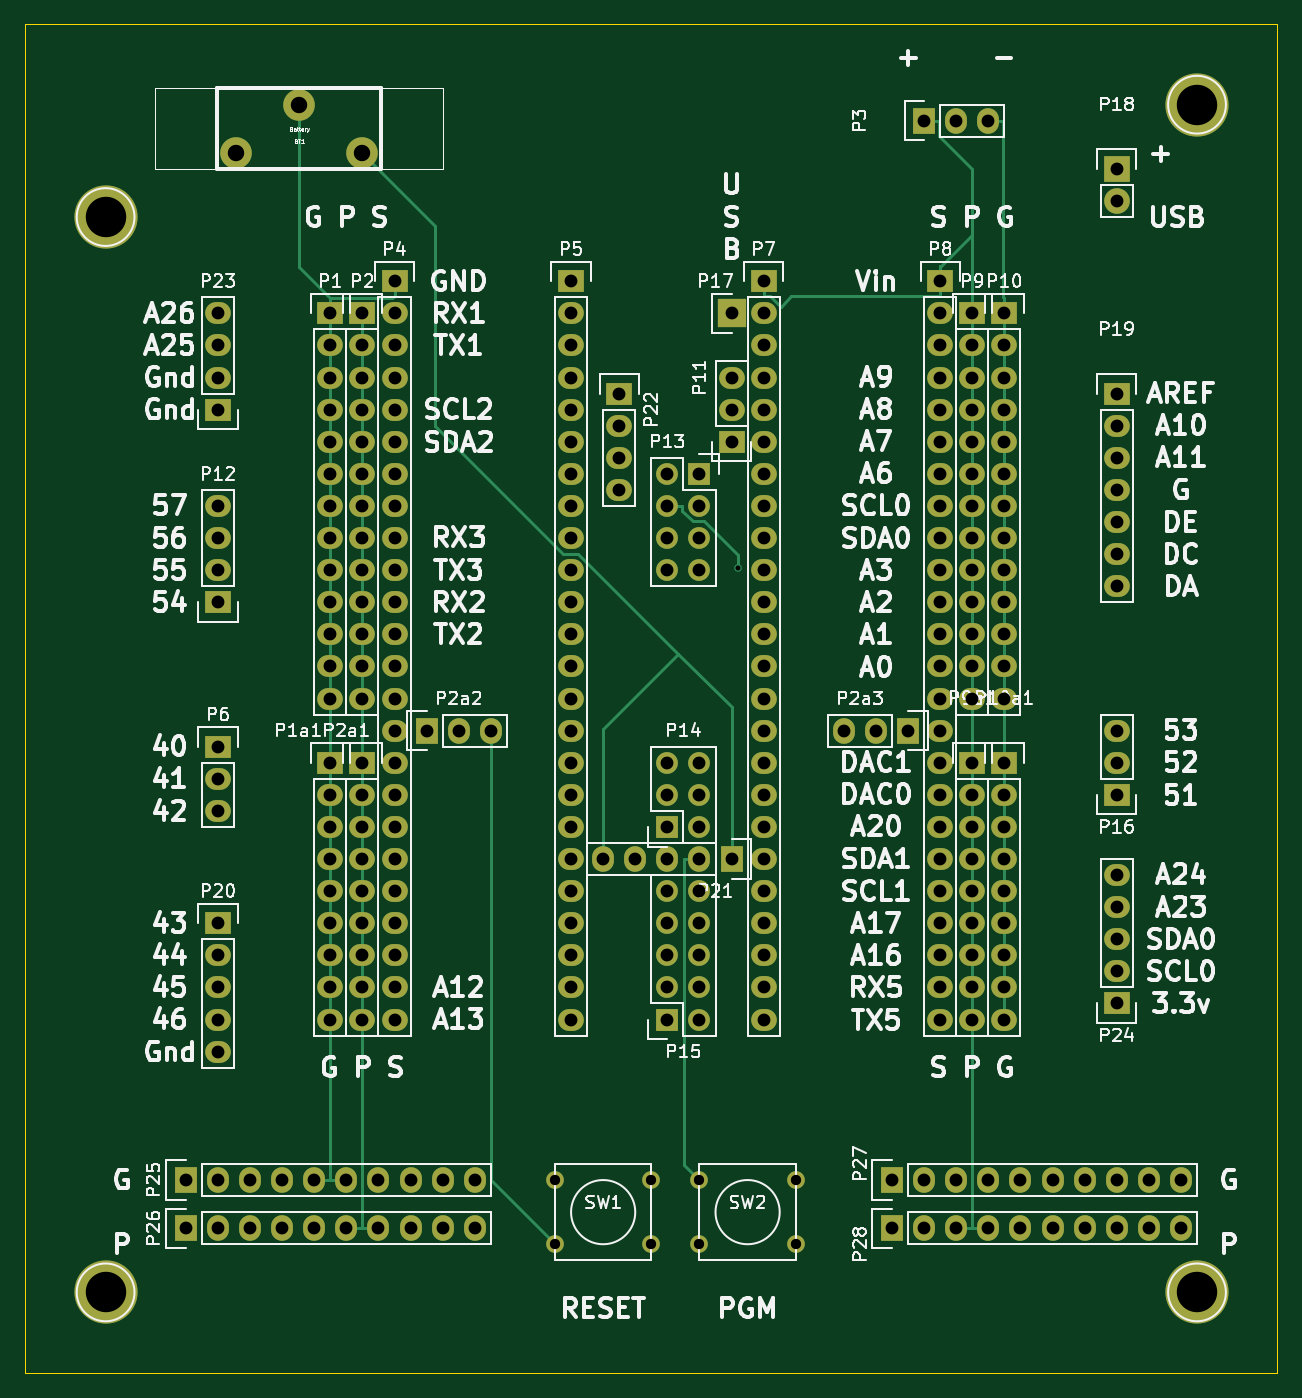
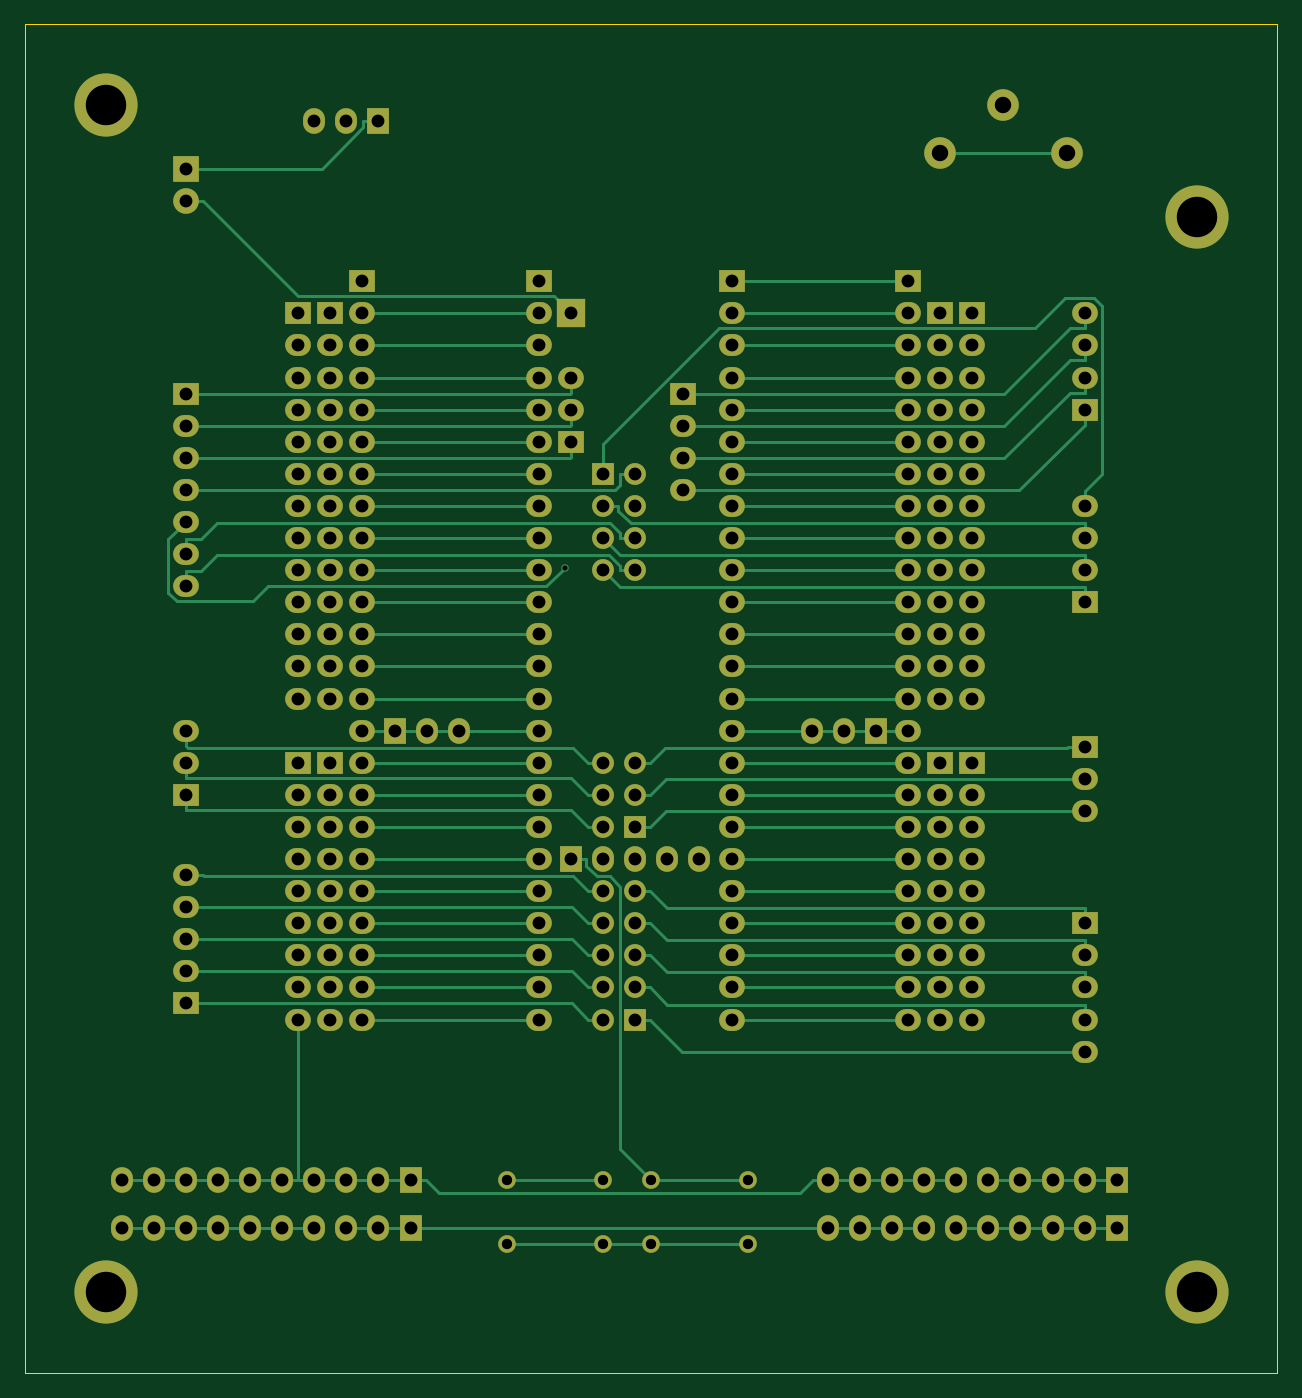
Circuit board: 10 layer files. Board 99.1 x 106.7 mm.
- bottom_copper: Teensy 35 Breakout v1-B.Cu.gbr (21183 bytes)
- bottom_mask: Teensy 35 Breakout v1-B.Mask.gbr (8872 bytes)
- paste: Teensy 35 Breakout v1-B.Paste.gbr (271 bytes)
- bottom_silk: Teensy 35 Breakout v1-B.SilkS.gbr (272 bytes)
- outline: Teensy 35 Breakout v1-Edge.Cuts.gbr (472 bytes)
- top_copper: Teensy 35 Breakout v1-F.Cu.gbr (15785 bytes)
- top_mask: Teensy 35 Breakout v1-F.Mask.gbr (8872 bytes)
- paste: Teensy 35 Breakout v1-F.Paste.gbr (271 bytes)
- top_silk: Teensy 35 Breakout v1-F.SilkS.gbr (104510 bytes)
- drill: Teensy 35 Breakout v1.drl (4883 bytes)

=== bottom_copper: Teensy 35 Breakout v1-B.Cu.gbr (21183 bytes, source omitted) ===
=== bottom_mask: Teensy 35 Breakout v1-B.Mask.gbr (8872 bytes, source omitted) ===
=== paste: Teensy 35 Breakout v1-B.Paste.gbr ===
G04 #@! TF.FileFunction,Paste,Bot*
%FSLAX46Y46*%
G04 Gerber Fmt 4.6, Leading zero omitted, Abs format (unit mm)*
G04 Created by KiCad (PCBNEW 4.0.4-stable) date 11/21/16 07:18:24*
%MOMM*%
%LPD*%
G01*
G04 APERTURE LIST*
%ADD10C,0.100000*%
G04 APERTURE END LIST*
D10*
M02*

=== bottom_silk: Teensy 35 Breakout v1-B.SilkS.gbr ===
G04 #@! TF.FileFunction,Legend,Bot*
%FSLAX46Y46*%
G04 Gerber Fmt 4.6, Leading zero omitted, Abs format (unit mm)*
G04 Created by KiCad (PCBNEW 4.0.4-stable) date 11/21/16 07:18:24*
%MOMM*%
%LPD*%
G01*
G04 APERTURE LIST*
%ADD10C,0.100000*%
G04 APERTURE END LIST*
D10*
M02*

=== outline: Teensy 35 Breakout v1-Edge.Cuts.gbr ===
G04 #@! TF.FileFunction,Profile,NP*
%FSLAX46Y46*%
G04 Gerber Fmt 4.6, Leading zero omitted, Abs format (unit mm)*
G04 Created by KiCad (PCBNEW 4.0.4-stable) date 11/21/16 07:18:24*
%MOMM*%
%LPD*%
G01*
G04 APERTURE LIST*
%ADD10C,0.100000*%
G04 APERTURE END LIST*
D10*
X60960000Y-30480000D02*
X60960000Y-137160000D01*
X160020000Y-30480000D02*
X60960000Y-30480000D01*
X160020000Y-137160000D02*
X160020000Y-30480000D01*
X60960000Y-137160000D02*
X160020000Y-137160000D01*
M02*

=== top_copper: Teensy 35 Breakout v1-F.Cu.gbr (15785 bytes, source omitted) ===
=== top_mask: Teensy 35 Breakout v1-F.Mask.gbr (8872 bytes, source omitted) ===
=== paste: Teensy 35 Breakout v1-F.Paste.gbr ===
G04 #@! TF.FileFunction,Paste,Top*
%FSLAX46Y46*%
G04 Gerber Fmt 4.6, Leading zero omitted, Abs format (unit mm)*
G04 Created by KiCad (PCBNEW 4.0.4-stable) date 11/21/16 07:18:24*
%MOMM*%
%LPD*%
G01*
G04 APERTURE LIST*
%ADD10C,0.100000*%
G04 APERTURE END LIST*
D10*
M02*

=== top_silk: Teensy 35 Breakout v1-F.SilkS.gbr (104510 bytes, source omitted) ===
=== drill: Teensy 35 Breakout v1.drl ===
M48
;DRILL file {KiCad 4.0.4-stable} date 11/21/16 07:18:31
;FORMAT={-:-/ absolute / metric / decimal}
FMAT,2
METRIC,TZ
T1C0.400
T2C0.813
T3C1.016
T4C1.300
T5C3.200
%
G90
G05
M71
T1
X117.347Y-73.487
T2
X102.87Y-121.92
X102.87Y-127.
X110.49Y-121.92
X110.49Y-127.
X114.3Y-121.92
X114.3Y-127.
X121.92Y-121.92
X121.92Y-127.
T3
X73.66Y-121.92
X73.66Y-125.73
X76.2Y-53.34
X76.2Y-55.88
X76.2Y-58.42
X76.2Y-60.96
X76.2Y-68.58
X76.2Y-71.12
X76.2Y-73.66
X76.2Y-76.2
X76.2Y-87.63
X76.2Y-90.17
X76.2Y-92.71
X76.2Y-101.6
X76.2Y-104.14
X76.2Y-106.68
X76.2Y-109.22
X76.2Y-111.76
X76.2Y-121.92
X76.2Y-125.73
X78.74Y-121.92
X78.74Y-125.73
X81.28Y-121.92
X81.28Y-125.73
X83.82Y-121.92
X83.82Y-125.73
X85.09Y-53.34
X85.09Y-55.88
X85.09Y-58.42
X85.09Y-60.96
X85.09Y-63.5
X85.09Y-66.04
X85.09Y-68.58
X85.09Y-71.12
X85.09Y-73.66
X85.09Y-76.2
X85.09Y-78.74
X85.09Y-81.28
X85.09Y-83.82
X85.09Y-88.9
X85.09Y-91.44
X85.09Y-93.98
X85.09Y-96.52
X85.09Y-99.06
X85.09Y-101.6
X85.09Y-104.14
X85.09Y-106.68
X85.09Y-109.22
X86.36Y-121.92
X86.36Y-125.73
X87.63Y-53.34
X87.63Y-55.88
X87.63Y-58.42
X87.63Y-60.96
X87.63Y-63.5
X87.63Y-66.04
X87.63Y-68.58
X87.63Y-71.12
X87.63Y-73.66
X87.63Y-76.2
X87.63Y-78.74
X87.63Y-81.28
X87.63Y-83.82
X87.63Y-88.9
X87.63Y-91.44
X87.63Y-93.98
X87.63Y-96.52
X87.63Y-99.06
X87.63Y-101.6
X87.63Y-104.14
X87.63Y-106.68
X87.63Y-109.22
X88.9Y-121.92
X88.9Y-125.73
X90.17Y-50.8
X90.17Y-53.34
X90.17Y-55.88
X90.17Y-58.42
X90.17Y-60.96
X90.17Y-63.5
X90.17Y-66.04
X90.17Y-68.58
X90.17Y-71.12
X90.17Y-73.66
X90.17Y-76.2
X90.17Y-78.74
X90.17Y-81.28
X90.17Y-83.82
X90.17Y-86.36
X90.17Y-88.9
X90.17Y-91.44
X90.17Y-93.98
X90.17Y-96.52
X90.17Y-99.06
X90.17Y-101.6
X90.17Y-104.14
X90.17Y-106.68
X90.17Y-109.22
X91.44Y-121.92
X91.44Y-125.73
X92.71Y-86.36
X93.98Y-121.92
X93.98Y-125.73
X95.25Y-86.36
X96.52Y-121.92
X96.52Y-125.73
X97.79Y-86.36
X104.14Y-50.8
X104.14Y-53.34
X104.14Y-55.88
X104.14Y-58.42
X104.14Y-60.96
X104.14Y-63.5
X104.14Y-66.04
X104.14Y-68.58
X104.14Y-71.12
X104.14Y-73.66
X104.14Y-76.2
X104.14Y-78.74
X104.14Y-81.28
X104.14Y-83.82
X104.14Y-86.36
X104.14Y-88.9
X104.14Y-91.44
X104.14Y-93.98
X104.14Y-96.52
X104.14Y-99.06
X104.14Y-101.6
X104.14Y-104.14
X104.14Y-106.68
X104.14Y-109.22
X106.68Y-96.52
X107.95Y-59.69
X107.95Y-62.23
X107.95Y-64.77
X107.95Y-67.31
X109.22Y-96.52
X111.76Y-66.04
X111.76Y-68.58
X111.76Y-71.12
X111.76Y-73.66
X111.76Y-88.9
X111.76Y-91.44
X111.76Y-93.98
X111.76Y-96.52
X111.76Y-99.06
X111.76Y-101.6
X111.76Y-104.14
X111.76Y-106.68
X111.76Y-109.22
X114.3Y-66.04
X114.3Y-68.58
X114.3Y-71.12
X114.3Y-73.66
X114.3Y-88.9
X114.3Y-91.44
X114.3Y-93.98
X114.3Y-96.52
X114.3Y-99.06
X114.3Y-101.6
X114.3Y-104.14
X114.3Y-106.68
X114.3Y-109.22
X116.84Y-53.34
X116.84Y-58.42
X116.84Y-60.96
X116.84Y-63.5
X116.84Y-96.52
X119.38Y-50.8
X119.38Y-53.34
X119.38Y-55.88
X119.38Y-58.42
X119.38Y-60.96
X119.38Y-63.5
X119.38Y-66.04
X119.38Y-68.58
X119.38Y-71.12
X119.38Y-73.66
X119.38Y-76.2
X119.38Y-78.74
X119.38Y-81.28
X119.38Y-83.82
X119.38Y-86.36
X119.38Y-88.9
X119.38Y-91.44
X119.38Y-93.98
X119.38Y-96.52
X119.38Y-99.06
X119.38Y-101.6
X119.38Y-104.14
X119.38Y-106.68
X119.38Y-109.22
X125.73Y-86.36
X128.27Y-86.36
X129.54Y-121.92
X129.54Y-125.73
X130.81Y-86.36
X132.08Y-38.1
X132.08Y-121.92
X132.08Y-125.73
X133.35Y-50.8
X133.35Y-53.34
X133.35Y-55.88
X133.35Y-58.42
X133.35Y-60.96
X133.35Y-63.5
X133.35Y-66.04
X133.35Y-68.58
X133.35Y-71.12
X133.35Y-73.66
X133.35Y-76.2
X133.35Y-78.74
X133.35Y-81.28
X133.35Y-83.82
X133.35Y-86.36
X133.35Y-88.9
X133.35Y-91.44
X133.35Y-93.98
X133.35Y-96.52
X133.35Y-99.06
X133.35Y-101.6
X133.35Y-104.14
X133.35Y-106.68
X133.35Y-109.22
X134.62Y-38.1
X134.62Y-121.92
X134.62Y-125.73
X135.89Y-53.34
X135.89Y-55.88
X135.89Y-58.42
X135.89Y-60.96
X135.89Y-63.5
X135.89Y-66.04
X135.89Y-68.58
X135.89Y-71.12
X135.89Y-73.66
X135.89Y-76.2
X135.89Y-78.74
X135.89Y-81.28
X135.89Y-83.82
X135.89Y-88.9
X135.89Y-91.44
X135.89Y-93.98
X135.89Y-96.52
X135.89Y-99.06
X135.89Y-101.6
X135.89Y-104.14
X135.89Y-106.68
X135.89Y-109.22
X137.16Y-38.1
X137.16Y-121.92
X137.16Y-125.73
X138.43Y-53.34
X138.43Y-55.88
X138.43Y-58.42
X138.43Y-60.96
X138.43Y-63.5
X138.43Y-66.04
X138.43Y-68.58
X138.43Y-71.12
X138.43Y-73.66
X138.43Y-76.2
X138.43Y-78.74
X138.43Y-81.28
X138.43Y-83.82
X138.43Y-88.9
X138.43Y-91.44
X138.43Y-93.98
X138.43Y-96.52
X138.43Y-99.06
X138.43Y-101.6
X138.43Y-104.14
X138.43Y-106.68
X138.43Y-109.22
X139.7Y-121.92
X139.7Y-125.73
X142.24Y-121.92
X142.24Y-125.73
X144.78Y-121.92
X144.78Y-125.73
X147.32Y-41.91
X147.32Y-44.45
X147.32Y-59.69
X147.32Y-62.23
X147.32Y-64.77
X147.32Y-67.31
X147.32Y-69.85
X147.32Y-72.39
X147.32Y-74.93
X147.32Y-86.36
X147.32Y-88.9
X147.32Y-91.44
X147.32Y-97.79
X147.32Y-100.33
X147.32Y-102.87
X147.32Y-105.41
X147.32Y-107.95
X147.32Y-121.92
X147.32Y-125.73
X149.86Y-121.92
X149.86Y-125.73
X152.4Y-121.92
X152.4Y-125.73
T4
X77.627Y-40.64
X82.629Y-36.84
X87.63Y-40.64
T5
X67.31Y-45.72
X67.31Y-130.81
X153.67Y-36.83
X153.67Y-130.81
T0
M30

